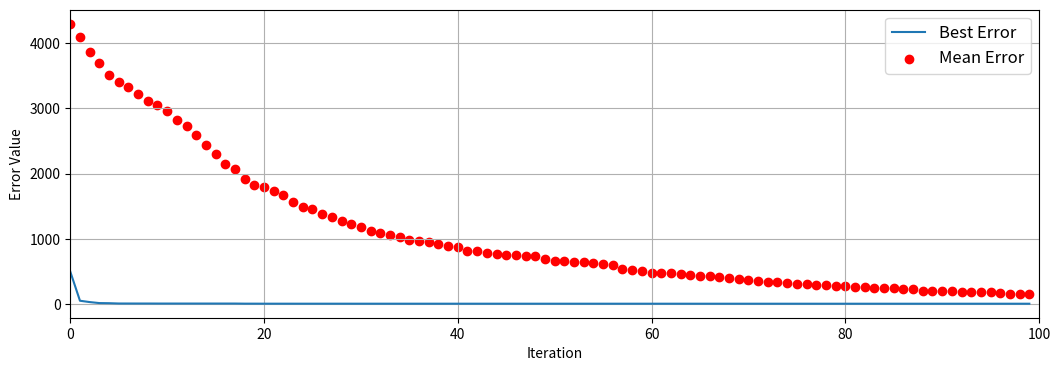

Recreate this plot in Python.
import random
import sys
import copy
import numpy as np
import matplotlib.pyplot as plt
import math 
from matplotlib.font_manager import FontProperties


class Bee:
    def __init__(
        self, 
        lower, 
        upper, 
        fun, 
        funcon=None
        ):
        self.RANDOM(lower, upper)
        if not funcon:
            self.valid = True
        else:
            self.valid = funcon(self.vector)
        
        if (fun != None):
            self.value = fun(self.vector)
        else:
            self.value = sys.float_info.max
        
        self.FITNESS()
        self.counter = 0
    
    def RANDOM(self, lower, upper):
        self.vector = []
        for i in range(len(lower)):
            self.vector.append(
                lower[i] + random.random() * (upper[i] - lower[i])
                )

    def FITNESS(self):
        if (self.value >= 0):
            self.fitness = 1 / (1 + self.value)
        else:
            self.fitness = 1 + abs(self.value)

class Hive:
    def __init__(
        self, 
        lower,
        upper,
        fun = None,
        numb_bees = 30,
        max_itrs = 100,
        max_trials = None,
        selfun = None,
        seed = None,
        verbose = True,
        extra_params = None
        ):
        assert (len(upper) == len(lower))
        if (seed == None):
            self.seed = random.randint(0, 1000)
        else:
            self.seed = seed
        
        random.seed(self.seed)
        self.size = int((numb_bees + numb_bees % 2))    # compute number of employees
        self.dim = len(lower)
        self.max_itrs = max_itrs
        if (max_trials == None):
            self.max_trials = 0.6 * self.size * self.dim    # compute max_trials
        else:
            self.max_trials = max_trials
        
        self.selfun = selfun
        self.extra_params = extra_params
        self.evaluate = fun
        self.lower = lower
        self.upper = upper
        self.best = sys.float_info.max
        self.solution = None
        self.population = [Bee(lower, upper, fun) for i in range(self.size)]
        self.find_best()
        self.compute_probability()
        self.verbose = verbose
    
    def run(self):
        cost = {}
        cost["best"] = []
        cost["mean"] = []
        for itr in range(self.max_itrs):
            for index in range(self.size):
                self.send_employee(index)
            
            self.send_onlooker()
            self.send_scout()
            self.find_best()

            cost["best"].append(self.best)
            cost["mean"].append(sum([bee.value for bee in self.population])/self.size)

            if self.verbose:
                self.VERBOSE(itr, cost)
        
        return cost

    def find_best(self):
        values = [bee.value for bee in self.population]
        index = values.index(min(values))
        if (values[index] < self.best):
            self.best = values[index]
            self.solution = self.population[index].vector
    
    def compute_probability(self):
        values = [bee.fitness for bee in self.population]
        max_values = max(values)

        # computes probabilities the way Karaboga does in his classic ABC algorithm
        if (self.selfun == None):
            self.probas = [0.9 * v / max_values + 0.1 for v in values]
        else:
            if (self.extra_params != None):
                self.probas = self.selfun(list(values), **self.extra_params)
            else:
                self.probas = self.selfun(values)
        
        # returns intervals of probabilities
        return [sum(self.probas[:i + 1]) for i in range(self.size)]
    
    def send_employee(self, index):
        zombee = copy.deepcopy(self.population[index])
        d = random.randint(0, self.dim - 1)
        bee_ix = index
        while (bee_ix == index): 
            bee_ix = random.randint(0, self.size - 1)

        zombee.vector[d] = self.MUTATE(d, index, bee_ix)
        zombee.vector = self.CHECK(zombee.vector, dim = d)
        zombee.value = self.evaluate(zombee.vector)
        zombee.FITNESS()
        if (zombee.fitness > self.population[index].fitness):
            self.population[index] = copy.deepcopy(zombee)
            self.population[index].counter = 0
        else:
            self.population[index].counter += 1
    
    def send_onlooker(self):
        numb_onlokeers = 0
        beta = 0
        while (numb_onlokeers < self.size):
            phi = random.random()
            beta += phi * max(self.probas)
            beta %= max(self.probas)
            index = self.select(beta)
            self.send_employee(index)
            numb_onlokeers += 1
    
    def select(self, beta):
        probas = self.compute_probability()
        for index in range(self.size):
            if (beta < probas[index]):
                return index
    
    def send_scout(self):
        trials = [self.population[i].counter for i in range(self.size)]
        index = trials.index(max(trials))
        if (trials[index] > self.max_trials):
            self.population[index] = Bee(self.lower, self.upper, self.evaluate)
            self.send_employee(index)
    
    def MUTATE(self, dim, current_bee, other_bee):
        alpha = self.population[current_bee].vector[dim]
        beta = (random.random() - 0.5)
        gamma = self.population[other_bee].vector[dim]
        return alpha + beta * 2 * (alpha - gamma)
    
    def CHECK(self, vector, dim = None):
        if (dim == None):
            RANGE = range(self.dim)
        else:
            RANGE = [dim]
        
        for i in RANGE:
            if (vector[i] < self.lower[i]):
                vector[i] = self.lower[i]
            elif (vector[i] > self.upper[i]):
                vector[i] = self.upper[i]
        
        return vector
    
    def VERBOSE(self, itr, cost):
        msg = ">> Iter: {} || Best Error: {} || Mean Error: {}"
        print(msg.format(int(itr), cost["best"][itr], cost["mean"][itr]))

def ConvergencePlot(cost):
    font = FontProperties()
    font.set_size('larger')
    labels = ["Best Error", "Mean Error"]
    plt.figure(figsize=(12.5, 4))
    plt.plot(range(len(cost["best"])), cost["best"], label=labels[0])
    plt.scatter(range(len(cost["mean"])), cost["mean"], color='red', label=labels[1])
    plt.xlabel("Iteration")
    plt.ylabel("Error Value")
    plt.legend(loc="best", prop=font)
    plt.xlim([0, len(cost["mean"])])
    plt.grid()
    plt.show()

def rosenbrock(x):
    y = 0.0
    for i in range(len(x)- 1):
        y += 100 * ((x[i]**2) - x[i+1])**2 + (1-x[i])**2
    return y

def main(epochs):
    dimensions = int(10)
    model = Hive(
        lower= [-2.048] * dimensions,
        upper= [2.048] * dimensions,
        fun = rosenbrock,
        numb_bees= 50,
        max_itrs= epochs
        )
    optimize = model.run()
    ConvergencePlot(optimize)
    print("Fitness Value: {0}".format(model.best))


main(100)